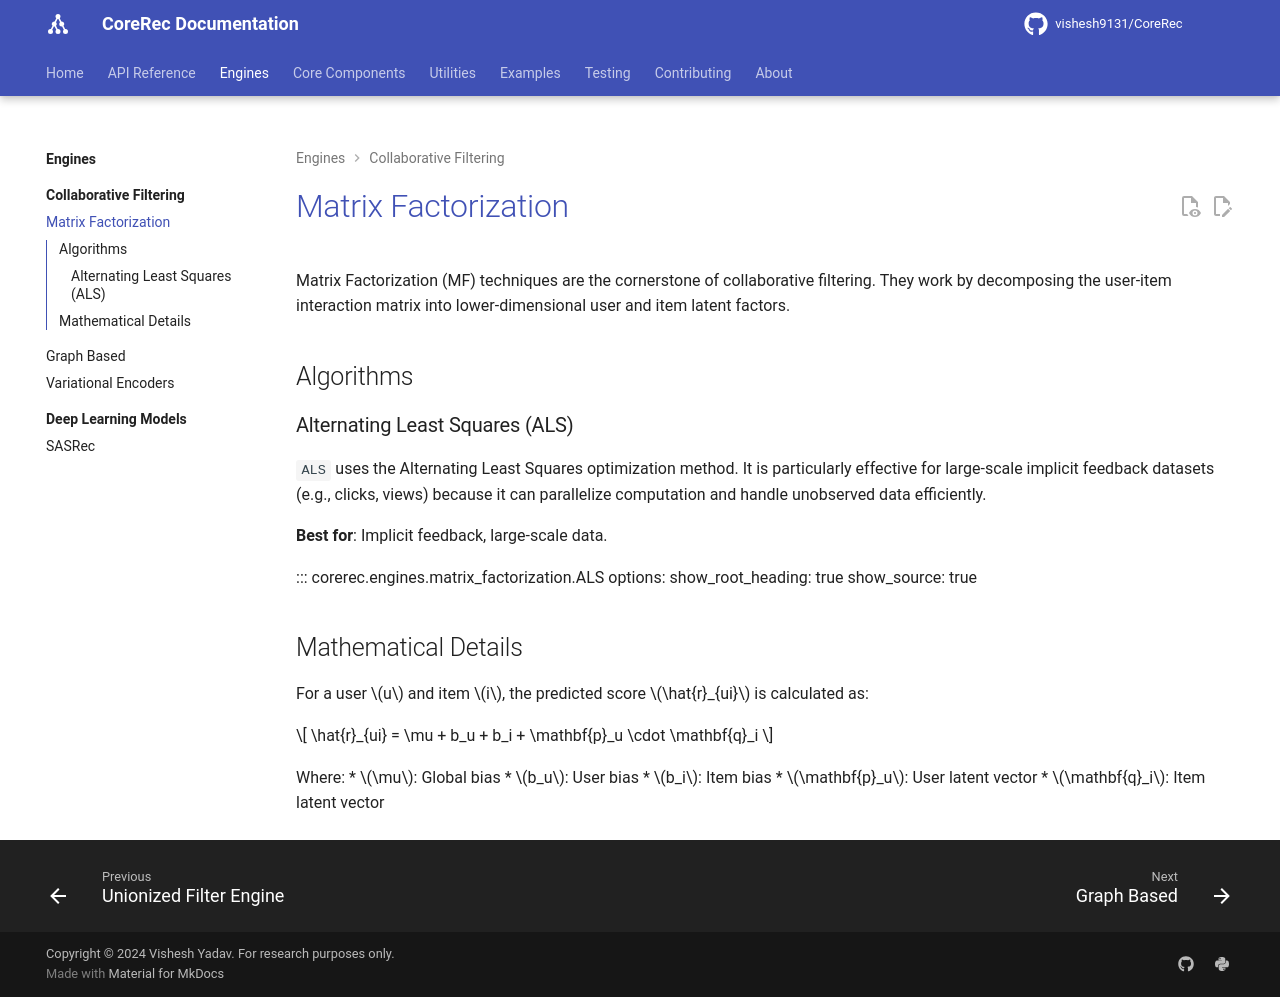

repository: vishesh9131/CoreRec · page: engines/collaborative/matrix-factorization/index.html · generator: mkdocs

# Matrix Factorization

Matrix Factorization (MF) techniques are the cornerstone of collaborative filtering. They work by decomposing the user-item interaction matrix into lower-dimensional user and item latent factors.

## Algorithms

### Alternating Least Squares (ALS)
`ALS` uses the Alternating Least Squares optimization method. It is particularly effective for large-scale implicit feedback datasets (e.g., clicks, views) because it can parallelize computation and handle unobserved data efficiently.

**Best for**: Implicit feedback, large-scale data.

::: corerec.engines.matrix_factorization.ALS
    options:
      show_root_heading: true
      show_source: true

## Mathematical Details

For a user $u$ and item $i$, the predicted score $\hat{r}_{ui}$ is calculated as:

$$
\hat{r}_{ui} = \mu + b_u + b_i + \mathbf{p}_u \cdot \mathbf{q}_i
$$

Where:
*   $\mu$: Global bias
*   $b_u$: User bias
*   $b_i$: Item bias
*   $\mathbf{p}_u$: User latent vector
*   $\mathbf{q}_i$: Item latent vector
